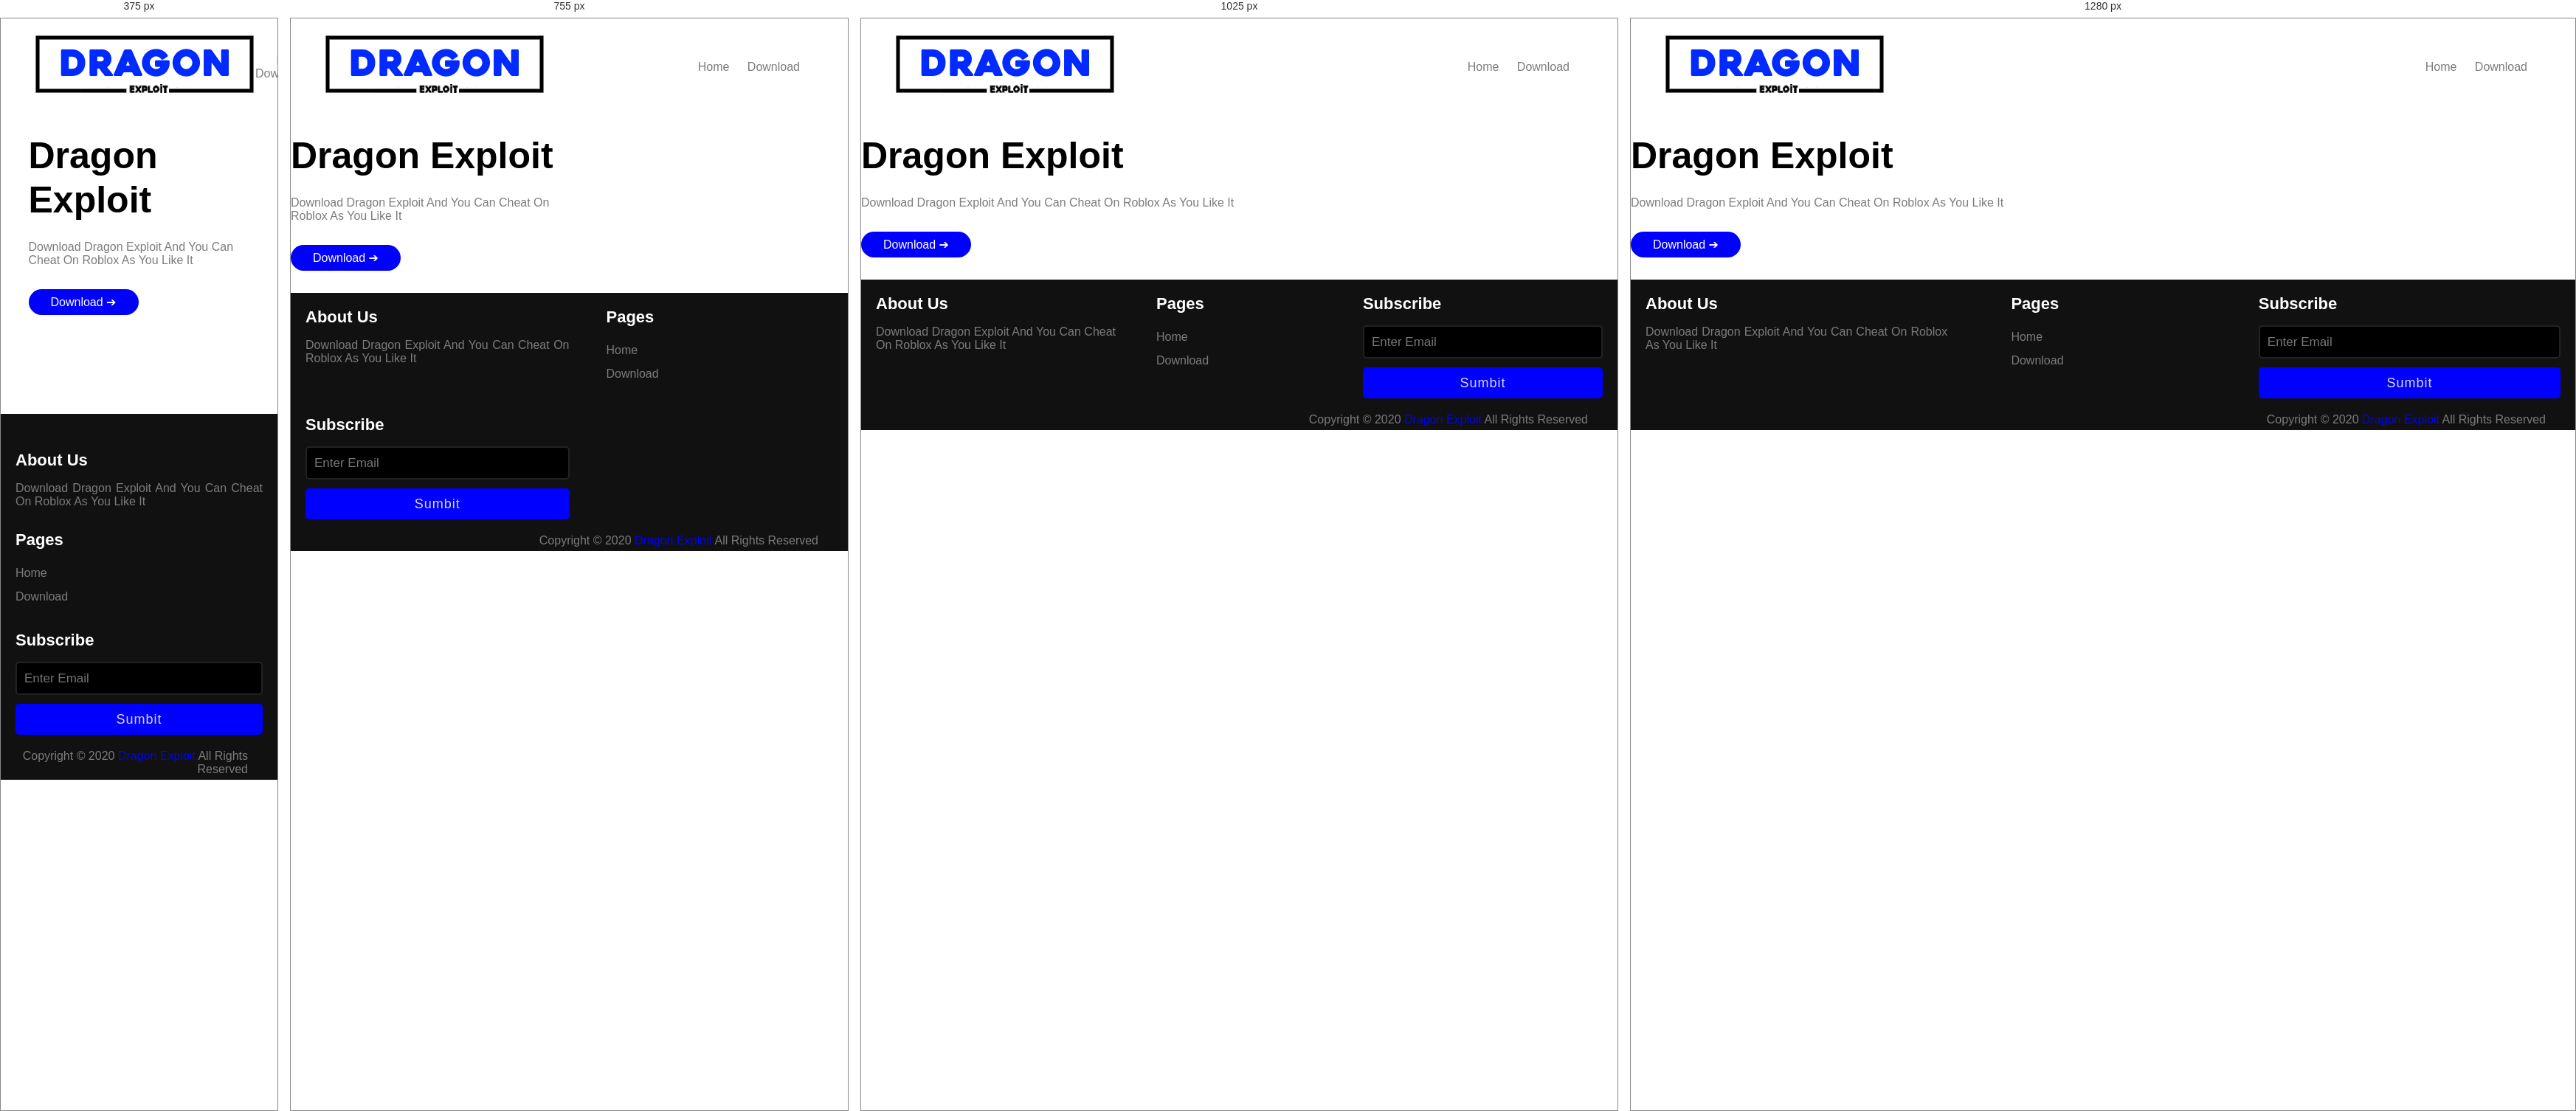
Rendered at 375 px, 755 px, 1025 px and 1280 px, left to right.

<!-- file: index.html -->
<!DOCTYPE html>
<html lang="tr">
<head>
    <meta charset="UTF-8">
    <meta http-equiv="X-UA-Compatible" content="IE=edge">
    <meta name="viewport" content="width=device-width, initial-scale=1.0">
    <meta name="description" content="Download Dragon Exploit And You Can Cheat On Roblox As You Want">
    <link rel="stylesheet" href="style.css">
    <link rel="preconnect" href="https://fonts.googleapis.com">
<link rel="preconnect" href="https://fonts.gstatic.com" crossorigin>
<link href="https://fonts.googleapis.com/css2?family=Poppins:wght@800&display=swap" rel="stylesheet">
<script src="https://kit.fontawesome.com/b64b29b25b.js" crossorigin="anonymous"></script>
    <title>Dragon Exploit WebSite | Home Page</title>
</head>
<body>
    <div class="container">
    <div class="navbar">
        <div class="logo">
            <img src="images/logo.png" alt="">
        </div>
        <nav>
            <ul>
                <li><a href="index.html">Home</a></li>
                <li><a href="download.html">Download</a></li>
            </ul>
        </nav>
    </div>
</div>
    <div class="row">
        <div class="col-2">
            <h1>Dragon Exploit</h1>
            <p>Download Dragon Exploit And You Can Cheat On Roblox As You Like It</p>
            <a href="download.html" class="btn">Download ➔</a>
        </div>
        <div class="col-2">
          <img src="images/Sıçrayan Serçe Moda Logo (1).png" alt="">
        </div>
    </div>
    <footer>
        <div class="content">
          <div class="left box">
            <div class="upper">
              <div class="topic">About Us</div>
              <p>Download Dragon Exploit And You Can Cheat On Roblox As You Like It</p>
            </div>
            </div>
          <div class="middle box">
            <div class="topic">Pages</div>
            <div><a href="index.html">Home</a></div>
            <div><a href="download.html">Download</a></div>
          </div>
          <div class="right box">
            <div class="topic">Subscribe</div>
            <form action="#">
              <input type="text" placeholder="Enter Email">
              <input type="submit" name="" value="Sumbit">
            </form>
          </div>
        </div>
        <div class="bottom">
          <p>Copyright © 2020 <a href="#">Dragon Exploit</a> All Rights Reserved</p>
        </div>
      </footer>
</body>
</html>

/* @media block from style.css */
@media (max-width:1100px) {
    footer .content .middle{
      padding-left: 50px;
    }
  }

/* @media block from style.css */
@media (max-width:950px){
    footer .content .box{
      width: 50%;
    }
    .content .right{
      margin-top: 40px;
    }
  }

/* @media block from style.css */
@media (max-width:560px){
    footer{
      
    }
    footer .content .box{
      width: 100%;
      margin-top: 30px;
    }
    footer .content .middle{
      padding-left: 0;
    }
  }